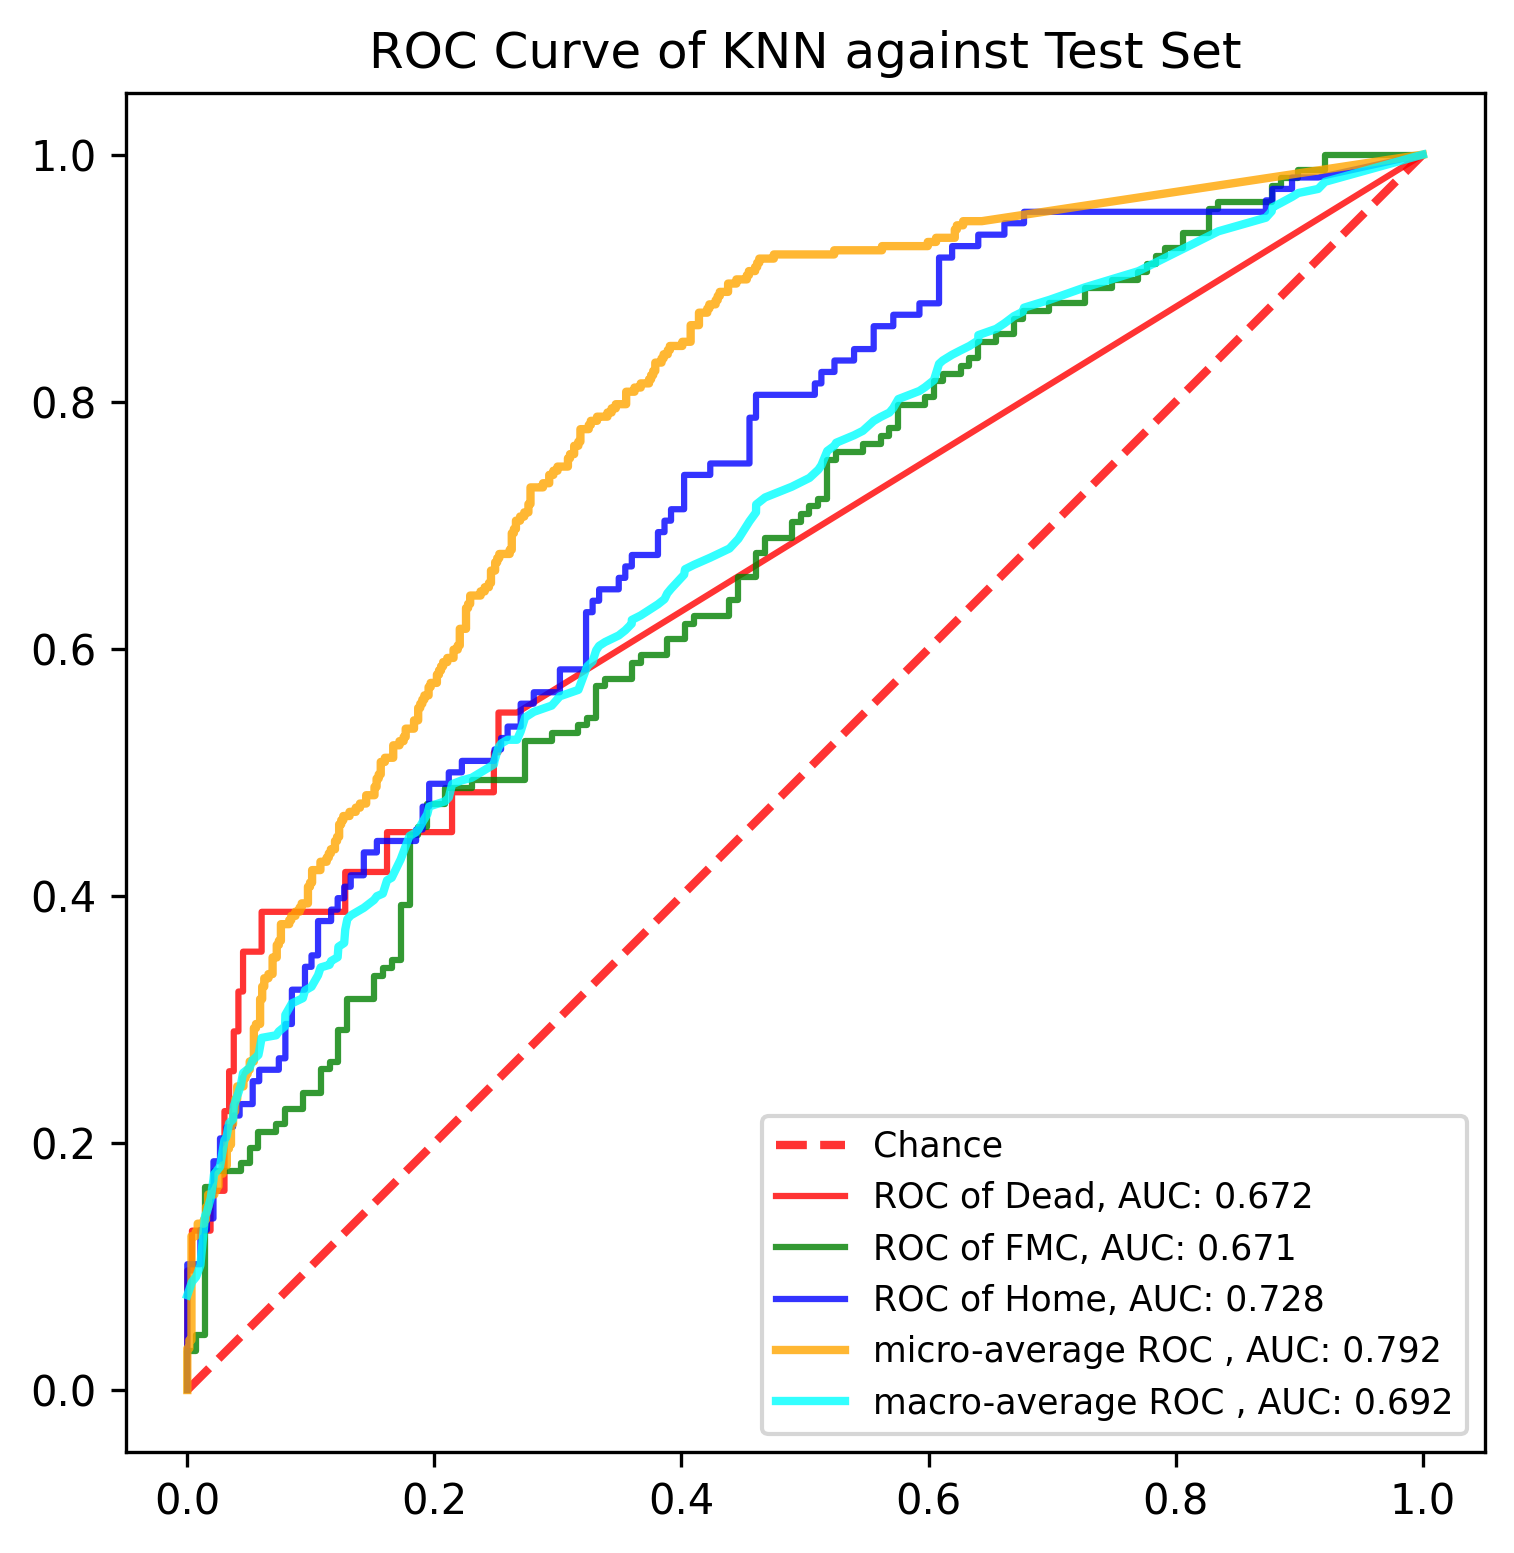

The file beside this chart, header and first rows:
, y_true, y_proba_0, y_proba_1, y_proba_2, fpr_0, fpr_1, fpr_2, tpr_0, tpr_1, tpr_2, threshold_0, threshold_1, threshold_2, fpr_micro, tpr_micro, fpr_macro, tpr_macro
0, 1, 0.0, 0.8908, 0.1092, 0.0, 0.0, 0.0, 0.0, 0.0, 0.0, 1.512, 2.0, 2.0, 0.0, 0.0, 0.0, 0.07676
1, 0, 0.3402, 0.5686, 0.09124, 0.0, 0.0, 0.0, 0.03226, 0.01899, 0.009259, 0.5123, 1.0, 1.0, 0.0, 0.01347, 0.003759, 0.08751
2, 0, 0.0, 0.6004, 0.3996, 0.0, 0.0, 0.0, 0.09677, 0.03165, 0.1019, 0.4024, 0.9045, 0.8126, 0.0, 0.03367, 0.007194, 0.09173
3, 0, 0.1942, 0.7018, 0.104, 0.003759, 0.007194, 0.01058, 0.09677, 0.03165, 0.1019, 0.3985, 0.9036, 0.8064, 0.001684, 0.03367, 0.01058, 0.101
4, 0, 0.0, 0.5935, 0.4065, 0.003759, 0.007194, 0.01058, 0.129, 0.0443, 0.1296, 0.3402, 0.902, 0.8007, 0.001684, 0.0404, 0.01439, 0.1411
5, 1, 0.0, 0.3949, 0.6051, 0.0188, 0.01439, 0.01587, 0.129, 0.0443, 0.1296, 0.2998, 0.9013, 0.7996, 0.003367, 0.0404, 0.01587, 0.1442
6, 1, 0.09391, 0.1982, 0.7079, 0.0188, 0.01439, 0.01587, 0.1613, 0.1646, 0.1389, 0.2915, 0.8162, 0.7988, 0.003367, 0.1246, 0.0188, 0.1549
7, 1, 0.09357, 0.2971, 0.6093, 0.03008, 0.02158, 0.02116, 0.1613, 0.1646, 0.1389, 0.2115, 0.8097, 0.7984, 0.006734, 0.1246, 0.02116, 0.1703
8, 1, 0.09547, 0.9045, 0.0, 0.03008, 0.02158, 0.02116, 0.2258, 0.1772, 0.1852, 0.2086, 0.8063, 0.7084, 0.006734, 0.1279, 0.02158, 0.1746
9, 1, 0.0, 0.7979, 0.2021, 0.03383, 0.04317, 0.02646, 0.2258, 0.1772, 0.1852, 0.2019, 0.8042, 0.7079, 0.008418, 0.1279, 0.02646, 0.1807
10, 1, 0.0988, 0.4157, 0.4855, 0.03383, 0.04317, 0.02646, 0.2581, 0.1835, 0.2037, 0.201, 0.8036, 0.7062, 0.008418, 0.1347, 0.03008, 0.2022
11, 1, 0.0, 0.5058, 0.4942, 0.03759, 0.05036, 0.03175, 0.2581, 0.1835, 0.2037, 0.2005, 0.8036, 0.7062, 0.01347, 0.1347, 0.03175, 0.2053
12, 1, 0.1318, 0.7683, 0.09989, 0.03759, 0.05036, 0.03175, 0.2903, 0.1962, 0.213, 0.1942, 0.8023, 0.704, 0.01347, 0.138, 0.03383, 0.2161
13, 1, 0.09927, 0.9007, 0.0, 0.04135, 0.05755, 0.03704, 0.2903, 0.1962, 0.213, 0.1942, 0.8021, 0.7022, 0.01515, 0.138, 0.03704, 0.2192
14, 1, 0.0, 0.4917, 0.5083, 0.04135, 0.05755, 0.03704, 0.3226, 0.2089, 0.2222, 0.194, 0.8, 0.7008, 0.01515, 0.1481, 0.03759, 0.2299
15, 1, 0.09625, 0.8063, 0.09746, 0.04511, 0.07194, 0.04233, 0.3226, 0.2089, 0.2222, 0.194, 0.7991, 0.7003, 0.01684, 0.1481, 0.04135, 0.2407
16, 2, 0.0, 0.5945, 0.4055, 0.04511, 0.07194, 0.04233, 0.3548, 0.2152, 0.2315, 0.1919, 0.7979, 0.6986, 0.01684, 0.1582, 0.04233, 0.2438
17, 0, 0.0, 0.7117, 0.2883, 0.06015, 0.07914, 0.05291, 0.3548, 0.2152, 0.2315, 0.1123, 0.797, 0.6979, 0.02189, 0.1582, 0.04317, 0.2459
18, 2, 0.09594, 0.4183, 0.4857, 0.06015, 0.07914, 0.05291, 0.3871, 0.2278, 0.25, 0.112, 0.7947, 0.697, 0.02189, 0.1616, 0.04511, 0.2566
19, 1, 0.0, 0.6187, 0.3813, 0.1278, 0.09353, 0.0582, 0.3871, 0.2278, 0.25, 0.1026, 0.7912, 0.6961, 0.02357, 0.1616, 0.05036, 0.2608
20, 1, 0.0, 0.7102, 0.2898, 0.1278, 0.09353, 0.0582, 0.4194, 0.2405, 0.2593, 0.1025, 0.7885, 0.695, 0.02357, 0.165, 0.05291, 0.267
21, 2, 0.09847, 0.7034, 0.1981, 0.1617, 0.1079, 0.07407, 0.4194, 0.2405, 0.2593, 0.09921, 0.7865, 0.6906, 0.02525, 0.165, 0.05755, 0.2712
22, 0, 0.0, 0.9013, 0.09871, 0.1617, 0.1079, 0.07407, 0.4516, 0.2595, 0.2685, 0.09898, 0.7643, 0.6875, 0.02525, 0.1751, 0.0582, 0.2743
23, 1, 0.0, 0.7643, 0.2357, 0.2143, 0.1151, 0.07937, 0.4516, 0.2595, 0.2685, 0.09658, 0.7159, 0.6867, 0.02862, 0.1751, 0.06015, 0.2851
24, 1, 0.0, 0.4095, 0.5905, 0.2143, 0.1151, 0.07937, 0.4839, 0.2658, 0.2963, 0.09643, 0.7154, 0.6808, 0.02862, 0.1818, 0.07194, 0.2872
25, 1, 0.0, 0.3133, 0.6867, 0.2481, 0.1223, 0.08466, 0.4839, 0.2658, 0.2963, 0.09534, 0.7117, 0.6808, 0.03199, 0.1818, 0.07407, 0.2903
26, 2, 0.0, 0.7924, 0.2076, 0.2481, 0.1223, 0.08466, 0.5161, 0.2911, 0.3241, 0.09513, 0.7095, 0.6187, 0.03199, 0.1953, 0.07914, 0.2945
27, 1, 0.0, 0.497, 0.503, 0.2519, 0.1295, 0.09524, 0.5161, 0.2911, 0.3241, 0.09459, 0.7094, 0.6168, 0.03367, 0.1953, 0.07937, 0.3037
28, 1, 0.1095, 0.6958, 0.1947, 0.2519, 0.1295, 0.09524, 0.5484, 0.3165, 0.3426, 0.09447, 0.7045, 0.61, 0.03367, 0.1987, 0.08466, 0.313
29, 1, 0.1942, 0.403, 0.4028, 0.2669, 0.1511, 0.1005, 0.5484, 0.3165, 0.3426, 0.09214, 0.7034, 0.6093, 0.03535, 0.1987, 0.09353, 0.3172
30, 1, 0.09672, 0.8, 0.1032, 1.0, 0.1511, 0.1005, 1.0, 0.3354, 0.3519, 0.0, 0.7022, 0.609, 0.03535, 0.2155, 0.09524, 0.3234
31, 1, 0.0, 1.0, 0.0, , 0.1583, 0.1058, , 0.3354, 0.3519, , 0.702, 0.6082, 0.03704, 0.2155, 0.1005, 0.3265
32, 1, 0.0, 0.5992, 0.4008, , 0.1583, 0.1058, , 0.3418, 0.3796, , 0.7018, 0.606, 0.03704, 0.2256, 0.1058, 0.3357
33, 1, 0.0, 0.4985, 0.5015, , 0.1655, 0.1164, , 0.3418, 0.3796, , 0.7018, 0.6051, 0.03872, 0.2256, 0.1079, 0.3421
34, 0, 0.112, 0.4896, 0.3985, , 0.1655, 0.1164, , 0.3481, 0.3889, , 0.7017, 0.6051, 0.03872, 0.2357, 0.1151, 0.3442
35, 0, 0.0, 0.2997, 0.7003, , 0.1727, 0.1217, , 0.3481, 0.3889, , 0.7006, 0.6034, 0.0404, 0.2357, 0.1164, 0.3473
36, 1, 0.0, 0.6879, 0.3121, , 0.1727, 0.1217, , 0.3924, 0.3981, , 0.6986, 0.6021, 0.0404, 0.2458, 0.1217, 0.3504
37, 1, 0.1912, 0.7154, 0.09332, , 0.1799, 0.127, , 0.3924, 0.3981, , 0.6983, 0.5997, 0.04545, 0.2458, 0.1223, 0.3588
38, 2, 0.0, 0.6004, 0.3996, , 0.1799, 0.127, , 0.4494, 0.4074, , 0.694, 0.5997, 0.04545, 0.2525, 0.127, 0.3619
39, 1, 0.09973, 0.694, 0.2063, , 0.1871, 0.1323, , 0.4494, 0.4074, , 0.6937, 0.5996, 0.04714, 0.2525, 0.1278, 0.3726
40, 1, 0.0, 0.6055, 0.3945, , 0.1871, 0.1323, , 0.4557, 0.4167, , 0.6919, 0.5995, 0.04714, 0.2559, 0.1295, 0.3811
41, 0, 0.0, 0.306, 0.694, , 0.1942, 0.1429, , 0.4557, 0.4167, , 0.6909, 0.5985, 0.04882, 0.2559, 0.1323, 0.3842
42, 2, 0.0, 0.5893, 0.4107, , 0.1942, 0.1429, , 0.4747, 0.4352, , 0.6875, 0.5956, 0.04882, 0.2593, 0.1429, 0.3903
43, 0, 0.0, 0.6065, 0.3935, , 0.2086, 0.1534, , 0.4747, 0.4352, , 0.6695, 0.5952, 0.05051, 0.2593, 0.1511, 0.3967
44, 2, 0.0, 0.102, 0.898, , 0.2086, 0.1534, , 0.4873, 0.4444, , 0.6187, 0.5943, 0.05051, 0.266, 0.1534, 0.3997
45, 2, 0.0, 0.2916, 0.7084, , 0.2302, 0.1852, , 0.4873, 0.4444, , 0.6156, 0.5895, 0.05387, 0.266, 0.1583, 0.4019
46, 1, 0.0, 0.9009, 0.09911, , 0.2302, 0.1852, , 0.4937, 0.4537, , 0.6139, 0.5881, 0.05387, 0.2929, 0.1617, 0.4126
47, 2, 0.0, 0.6181, 0.3819, , 0.2734, 0.1905, , 0.4937, 0.4537, , 0.6065, 0.5851, 0.05556, 0.2929, 0.1655, 0.4147
48, 1, 0.0, 0.5115, 0.4885, , 0.2734, 0.1905, , 0.5253, 0.4722, , 0.6041, 0.5823, 0.05556, 0.2963, 0.1727, 0.4295
49, 2, 0.0, 0.317, 0.683, , 0.295, 0.1958, , 0.5253, 0.4722, , 0.6023, 0.5822, 0.05892, 0.2963, 0.1799, 0.4485
50, 1, 0.0, 0.6993, 0.3007, , 0.295, 0.1958, , 0.5316, 0.4907, , 0.602, 0.5193, 0.05892, 0.3165, 0.1852, 0.4516
51, 2, 0.0, 0.4995, 0.5005, , 0.3165, 0.2116, , 0.5316, 0.4907, , 0.6004, 0.5097, 0.06061, 0.3165, 0.1871, 0.4537
52, 2, 0.0, 0.09981, 0.9002, , 0.3165, 0.2116, , 0.538, 0.5, , 0.6004, 0.5097, 0.06061, 0.3266, 0.1905, 0.4598
53, 2, 0.0, 0.6109, 0.3891, , 0.3237, 0.2222, , 0.538, 0.5, , 0.6001, 0.5083, 0.06229, 0.3266, 0.1942, 0.4662
54, 2, 0.0, 0.6156, 0.3844, , 0.3237, 0.2222, , 0.5443, 0.5093, , 0.6, 0.5079, 0.06229, 0.3333, 0.1958, 0.4723
55, 1, 0.0, 0.3192, 0.6808, , 0.3309, 0.2487, , 0.5443, 0.5093, , 0.5995, 0.5064, 0.06566, 0.3333, 0.2086, 0.4766
56, 2, 0.0, 0.4044, 0.5956, , 0.3309, 0.2487, , 0.5696, 0.5185, , 0.5977, 0.5064, 0.06566, 0.3367, 0.2116, 0.4797
57, 0, 0.0, 0.5876, 0.4124, , 0.3381, 0.254, , 0.5696, 0.5185, , 0.5976, 0.5042, 0.06902, 0.3367, 0.2143, 0.4904
58, 1, 0.0, 1.0, 0.0, , 0.3381, 0.254, , 0.5759, 0.5278, , 0.5976, 0.5039, 0.06902, 0.3502, 0.2222, 0.4935
59, 1, 0.0, 0.3052, 0.6948, , 0.3597, 0.2593, , 0.5759, 0.5278, , 0.5935, 0.503, 0.07239, 0.3502, 0.2302, 0.4956
... 831 more rows
